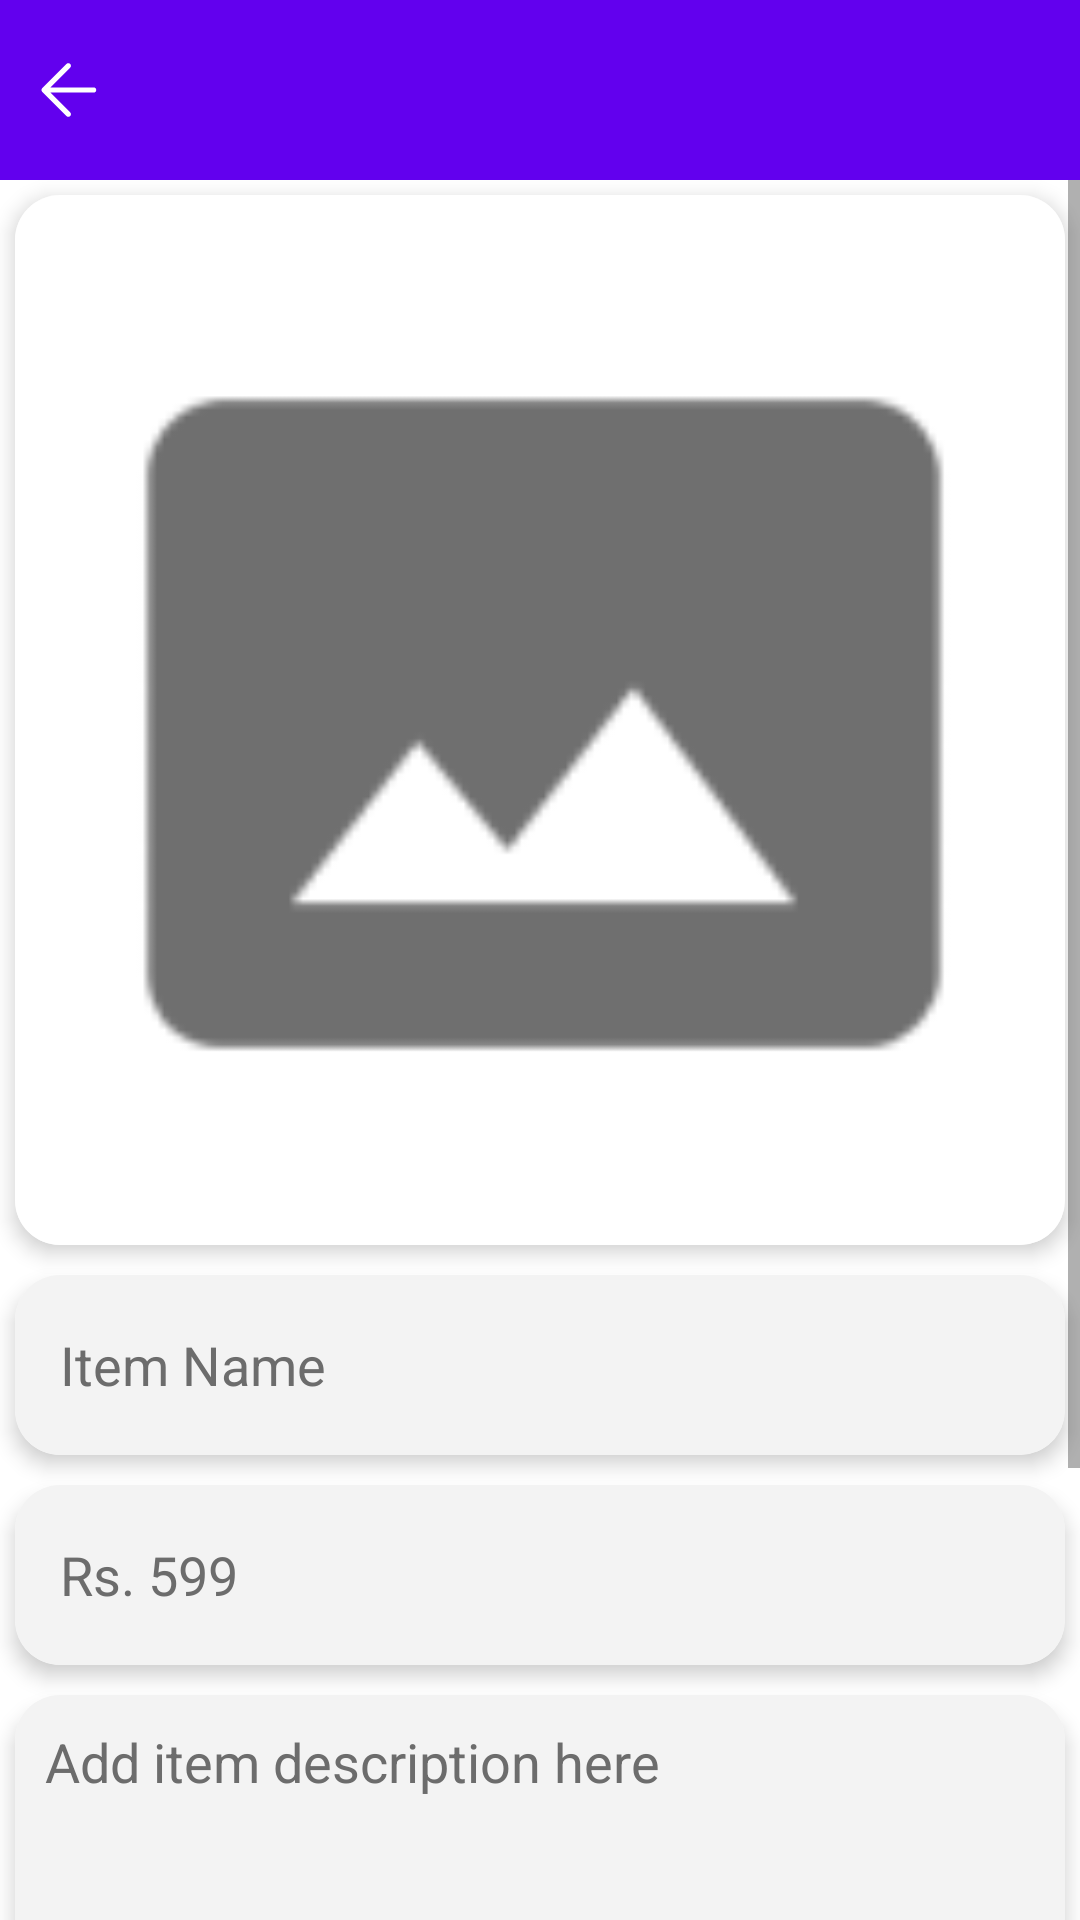

Here is an Android app screen rendered from its layout file. Give the layout XML and the strings, colors and styles it references.
<!-- AndroidManifest.xml: application theme Theme.GridLayout -->
<!-- res/layout/activity_add_new_item.xml -->
<?xml version="1.0" encoding="utf-8"?>
<LinearLayout
    xmlns:android="http://schemas.android.com/apk/res/android"
    xmlns:app="http://schemas.android.com/apk/res-auto"
    xmlns:tools="http://schemas.android.com/tools"
    android:layout_width="match_parent"
    android:layout_height="match_parent"
    android:background="@color/white"
    tools:context=".AddNewItem"
    android:orientation="vertical">
    <LinearLayout
        android:id="@+id/newItem_actionBar"
        android:layout_width="match_parent"
        android:layout_height="60dp"
        android:layout_marginTop="0dp"
        android:orientation="horizontal"
        android:textSize="20sp"
        android:background="@color/purple_500"
        android:weightSum="5"
        android:gravity="center_vertical">
        <ImageView
            android:id="@+id/newItem_backBtn"
            android:layout_width="30dp"
            android:layout_height="30dp"
            android:src="@drawable/back_foreground"
            android:layout_weight=".25"/>
        <TextView
            android:layout_width="wrap_content"
            android:layout_height="wrap_content"
            android:layout_weight="4.75"/>


    </LinearLayout>
    <ScrollView
        android:layout_width="match_parent"
        android:layout_height="match_parent">
        <LinearLayout
            android:layout_width="match_parent"
            android:layout_height="wrap_content"
            android:orientation="vertical">

            <androidx.cardview.widget.CardView
                android:id="@+id/newItem_imageLayout"
                android:layout_width="match_parent"
                android:layout_height="wrap_content"
                android:gravity="center"
                android:layout_margin="5dp"
                app:cardCornerRadius="15dp"
                app:cardElevation="4dp"
                android:background="@color/white"
                android:clickable="true"
                android:focusable="true">

                <ImageView
                    android:id="@+id/newItem_image"
                    android:layout_width="match_parent"
                    android:layout_height="wrap_content"
                    android:layout_gravity="center"
                    android:src="@mipmap/select_image"
                    android:background="@color/background"
                    android:contentDescription="@string/app_name"
                    android:adjustViewBounds="true"
                    android:scaleType="fitXY"
                    android:padding="0dp"
                    android:cropToPadding="true"
                    android:layout_below="@id/newItem_actionBar"/>

            </androidx.cardview.widget.CardView>

            <androidx.cardview.widget.CardView
                android:id="@+id/newItem_nameLayout"
                android:layout_width="match_parent"
                android:layout_height="60dp"
                android:layout_gravity="center"
                android:layout_margin="5dp"
                app:cardCornerRadius="15dp"
                app:cardElevation="4dp"
                android:background="@color/white">

                <EditText
                    android:id="@+id/newItem_name"
                    android:layout_width="match_parent"
                    android:layout_height="match_parent"
                    android:layout_gravity="top"
                    android:clickable="true"
                    android:focusable="true"
                    android:focusableInTouchMode="true"
                    android:foreground="?android:attr/selectableItemBackground"
                    android:hint="@string/item_name"
                    android:inputType="textCapSentences"
                    android:paddingHorizontal="15dp"
                    android:textColor="@color/black"
                    android:textColorHint="#6C6C6C"
                    android:textSize="18sp"
                    android:background="@color/background"
                    android:autofillHints="name" />
            </androidx.cardview.widget.CardView>

            <androidx.cardview.widget.CardView
                android:id="@+id/newItem_priceLayout"
                android:layout_width="match_parent"
                android:layout_height="60dp"
                android:layout_gravity="center"
                android:layout_margin="5dp"
                app:cardCornerRadius="15dp"
                app:cardElevation="4dp"
                android:background="@color/white">

                <EditText
                    android:id="@+id/newItem_price"
                    android:layout_width="match_parent"
                    android:layout_height="match_parent"
                    android:layout_gravity="top"
                    android:clickable="true"
                    android:focusable="true"
                    android:focusableInTouchMode="true"
                    android:foreground="?android:attr/selectableItemBackground"
                    android:hint="@string/price"
                    android:inputType="number"
                    android:paddingHorizontal="15dp"
                    android:textColor="@color/black"
                    android:textColorHint="#6C6C6C"
                    android:textSize="18sp"
                    android:background="@color/background"
                    android:autofillHints="phone" />
            </androidx.cardview.widget.CardView>

            <androidx.cardview.widget.CardView
                android:id="@+id/newItem_descriptionLayout"
                android:layout_width="match_parent"
                android:layout_height="match_parent"
                android:layout_gravity="center"
                android:layout_margin="5dp"
                app:cardCornerRadius="15dp"
                app:cardElevation="4dp"
                android:minHeight="100dp"
                android:background="@color/background">

                <EditText
                    android:id="@+id/newItem_description"
                    android:layout_width="match_parent"
                    android:layout_height="wrap_content"
                    android:layout_gravity="top"
                    android:autofillHints="postalAddress"
                    android:background="@color/background"
                    android:clickable="true"
                    android:focusable="true"
                    android:foreground="?android:attr/selectableItemBackground"
                    android:hint="@string/add_item_description_here"
                    android:paddingHorizontal="10dp"
                    android:paddingVertical="10dp"
                    android:textColor="@color/black"
                    android:textColorHint="#6C6C6C"
                    android:textSize="18sp"
                    android:gravity="top|start"
                    android:inputType="textMultiLine"
                    android:lines="10"
                    android:minLines="5"
                    android:scrollHorizontally="false"
                    android:scrollbars="vertical" />
            </androidx.cardview.widget.CardView>

            <androidx.cardview.widget.CardView
                android:id="@+id/newItem_quantityLayout"
                android:layout_width="match_parent"
                android:layout_height="60dp"
                android:layout_gravity="center"
                android:layout_margin="5dp"
                app:cardCornerRadius="15dp"
                app:cardElevation="4dp"
                android:background="@color/white">

                <EditText
                    android:id="@+id/newItem_quantity"
                    android:layout_width="match_parent"
                    android:layout_height="match_parent"
                    android:layout_gravity="top"
                    android:clickable="true"
                    android:focusable="true"
                    android:focusableInTouchMode="true"
                    android:foreground="?android:attr/selectableItemBackground"
                    android:hint="Enter available quantity"
                    android:inputType="number"
                    android:paddingHorizontal="15dp"
                    android:textColor="@color/black"
                    android:textColorHint="#6C6C6C"
                    android:textSize="18sp"
                    android:background="@color/background"
                    android:autofillHints="name" />
            </androidx.cardview.widget.CardView>

            <androidx.cardview.widget.CardView
                android:id="@+id/newItem_addBtnLayout"
                android:layout_width="wrap_content"
                android:layout_height="75dp"
                android:layout_gravity="center_horizontal"
                android:layout_margin="0dp"
                android:clickable="true"
                android:focusable="true"
                android:foreground="?android:attr/selectableItemBackground"
                app:cardBackgroundColor="@color/purple_500"
                app:cardCornerRadius="20dp"
                app:cardElevation="5dp"
                app:cardMaxElevation="0dp"
                app:cardPreventCornerOverlap="true"
                app:cardUseCompatPadding="true">

                <TextView
                    android:id="@+id/newItem_addBtn"
                    android:layout_width="wrap_content"
                    android:layout_height="wrap_content"
                    android:layout_gravity="center"
                    android:layout_marginHorizontal="50dp"
                    android:text="Add"
                    android:textColor="@color/white"
                    android:textSize="20sp"
                    android:textStyle="bold" />

            </androidx.cardview.widget.CardView>

        </LinearLayout>
    </ScrollView>
</LinearLayout>
<!-- resources referenced by this layout -->
<resources>
  <color name="background">#f3f3f3</color>
  <color name="black">#FF000000</color>
  <color name="purple_500">#FF6200EE</color>
  <color name="white">#FFFFFFFF</color>
  <!-- drawable back_foreground (drawable) -->
  <vector xmlns:android="http://schemas.android.com/apk/res/android"
      android:width="108dp"
      android:height="108dp"
      android:viewportWidth="960"
      android:viewportHeight="960">
    <group android:scaleX="0.92957747"
        android:scaleY="0.92957747"
        android:translateX="37.934273"
        android:translateY="33.80282">
      <path
          android:fillColor="@color/white"
          android:pathData="M447,779 L169,501q-5,-5 -7,-10t-2,-11q0,-6 2,-11t7,-10l279,-279q8,-8 20,-8t21,9q9,9 9,21t-9,21L262,450h496q13,0 21.5,8.5T788,480q0,13 -8.5,21.5T758,510L262,510l228,228q8,8 8,20t-9,21q-9,9 -21,9t-21,-9Z"/>
    </group>
  </vector>
  <!-- mipmap select_image: png bitmap (mipmap-hdpi, 911 bytes) -->
  <string name="add_item_description_here">Add item description here</string>
  <string name="app_name">Grid Layout</string>
  <string name="item_name">Item Name</string>
  <string name="price">Rs. 599</string>
  <style name="Theme.GridLayout" parent="Theme.MaterialComponents.DayNight.NoActionBar">
          
          <item name="colorPrimary">@color/purple_500</item>
          <item name="colorPrimaryVariant">@color/purple_700</item>
          <item name="colorOnPrimary">@color/white</item>
          
          <item name="colorSecondary">@color/teal_200</item>
          <item name="colorSecondaryVariant">@color/teal_700</item>
          <item name="colorOnSecondary">@color/black</item>
          
          <item name="android:statusBarColor">?attr/colorPrimaryVariant</item>
          
      </style>
  <color name="purple_700">#FF3700B3</color>
  <color name="teal_200">#FF03DAC5</color>
  <color name="teal_700">#FF018786</color>
</resources>
